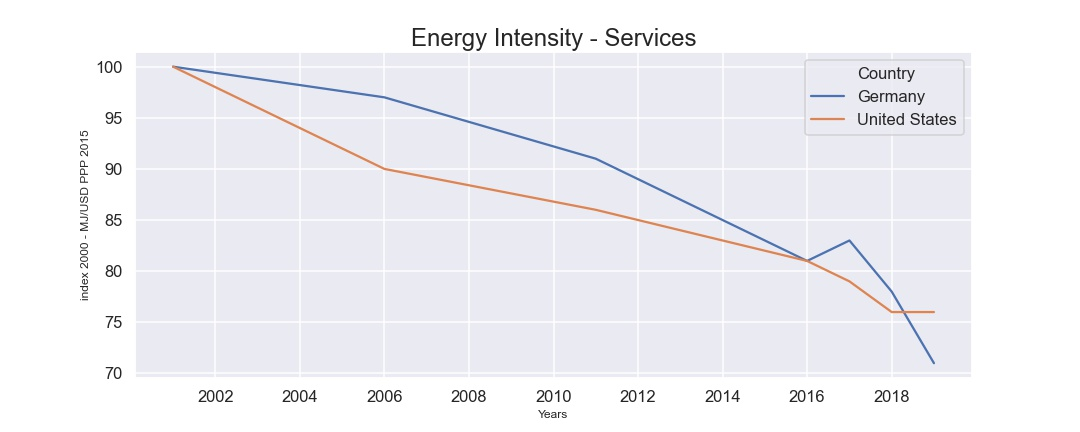

The table this chart was drawn from, first rows:
, Country, Years, Energy Intensity - Services
0, Germany, 2000, 100.0
1, Germany, 2005, 97.0
2, Germany, 2010, 91.0
3, Germany, 2015, 81.0
4, Germany, 2016, 83.0
5, Germany, 2017, 78.0
6, Germany, 2018, 71.0
7, United States, 2000, 100.0
8, United States, 2005, 90.0
9, United States, 2010, 86.0
10, United States, 2015, 81.0
11, United States, 2016, 79.0
12, United States, 2017, 76.0
13, United States, 2018, 76.0
